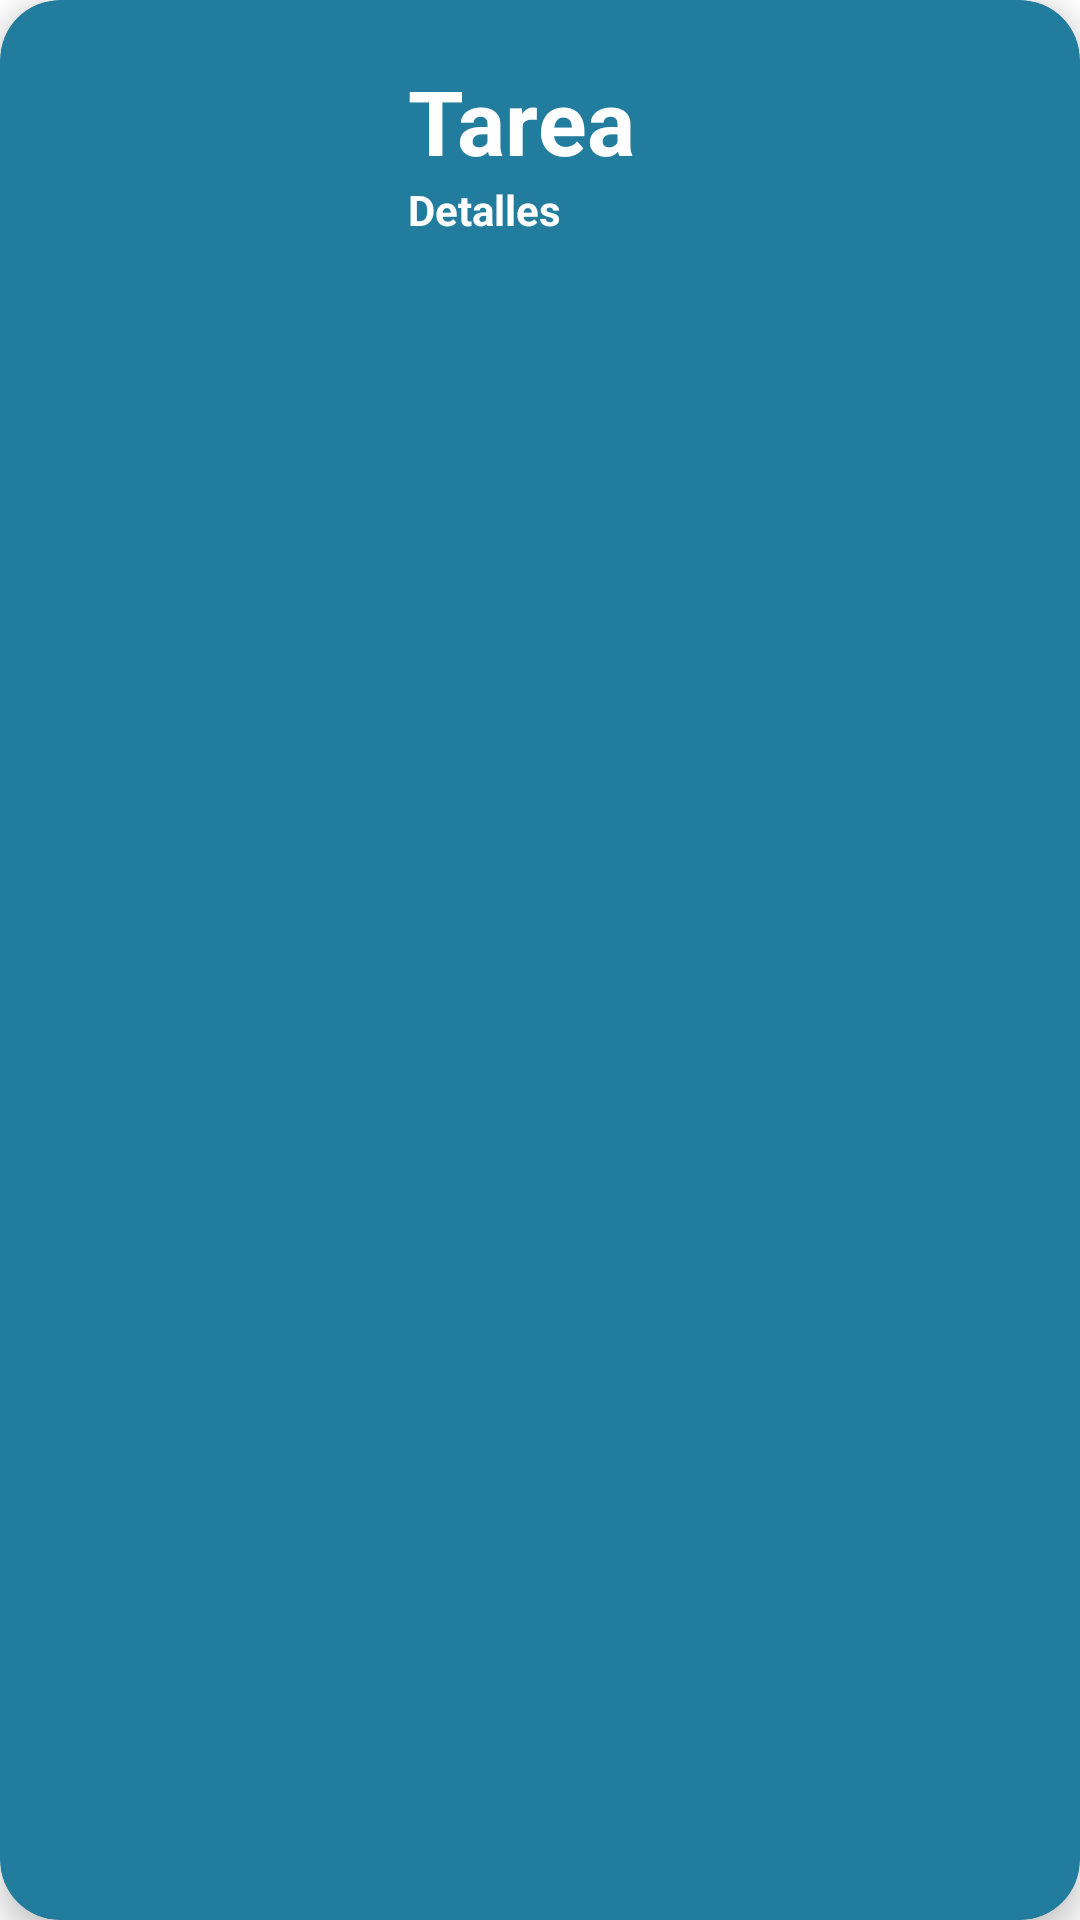

Produce the Android XML layout that renders to this screen, including the resource entries it uses.
<!-- AndroidManifest.xml: application theme Theme.ProyectoPlataformas -->
<!-- res/layout/card_layout.xml -->
<?xml version="1.0" encoding="utf-8"?>
<androidx.cardview.widget.CardView xmlns:android="http://schemas.android.com/apk/res/android"
    android:layout_width="match_parent"
    android:layout_height="wrap_content"
    xmlns:card_view="http://schemas.android.com/apk/res-auto"
    android:id="@+id/card_view"
    android:layout_margin="12dp"
    card_view:cardBackgroundColor="#227C9D"
    card_view:cardCornerRadius="20dp"
    card_view:cardElevation="6dp"
    card_view:contentPadding="4dp">
    
    <RelativeLayout
        android:layout_width="match_parent"
        android:layout_height="wrap_content"
        android:padding="16dp">
        <ImageView
            android:layout_width="100dp"
            android:layout_height="100dp"
            android:id="@+id/item_image"
            android:layout_alignParentStart="true"
            android:layout_alignParentLeft="true"
            android:layout_alignParentTop="true"
            android:layout_marginEnd="16dp"
            android:layout_marginRight="16dp"/>

        <TextView
            android:layout_width="wrap_content"
            android:layout_height="wrap_content"
            android:text="Tarea"
            android:textColor="@color/white"
            android:id="@+id/item_title"
            android:textStyle="bold"
            android:layout_toEndOf="@id/item_image"
            android:layout_toRightOf="@id/item_image"
            android:layout_alignParentTop="true"
            android:textSize="30sp" />

        <TextView
            android:layout_width="wrap_content"
            android:layout_height="wrap_content"
            android:text="Detalles"
            android:textColor="@color/white"
            android:id="@+id/item_detail"
            android:textStyle="bold"
            android:layout_toEndOf="@id/item_image"
            android:layout_toRightOf="@id/item_image"
            android:layout_below="@id/item_title"/>





    </RelativeLayout>


</androidx.cardview.widget.CardView>
<!-- resources referenced by this layout -->
<resources>
  <color name="white">#FFFFFFFF</color>
  <style name="Theme.ProyectoPlataformas" parent="Theme.MaterialComponents.DayNight.NoActionBar">
          
          <item name="colorPrimary">@color/azulChulo</item>
          <item name="colorPrimaryVariant">@color/azulChulo</item>
          <item name="colorOnPrimary">@color/white</item>
          
          <item name="colorSecondary">@color/teal_200</item>
          <item name="colorSecondaryVariant">@color/teal_700</item>
          <item name="colorOnSecondary">@color/black</item>
          
          <item name="android:statusBarColor" tools:targetApi="l">?attr/colorPrimaryVariant</item>
          
      </style>
  <color name="azulChulo">#0c3e6a</color>
  <color name="teal_200">#FF03DAC5</color>
  <color name="teal_700">#FF018786</color>
  <color name="black">#FF000000</color>
</resources>
